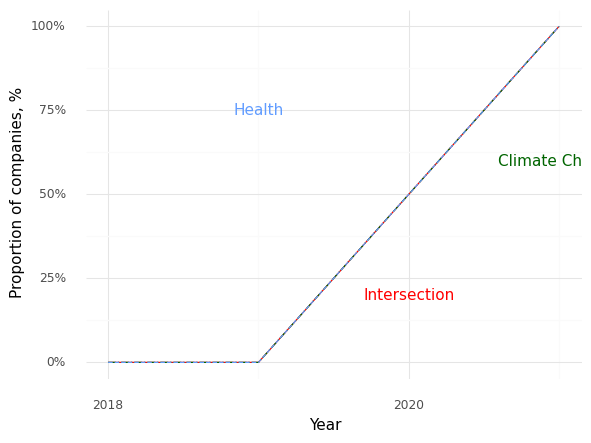

The file beside this chart, header and first rows:
, Year, Climate (Prop), Health (Prop), Intersection (Prop)
0, 2018, 0.0, 0.0, 0.0
1, 2019, 0.0, 0.0, 0.0
2, 2021, 1.0, 1.0, 1.0
